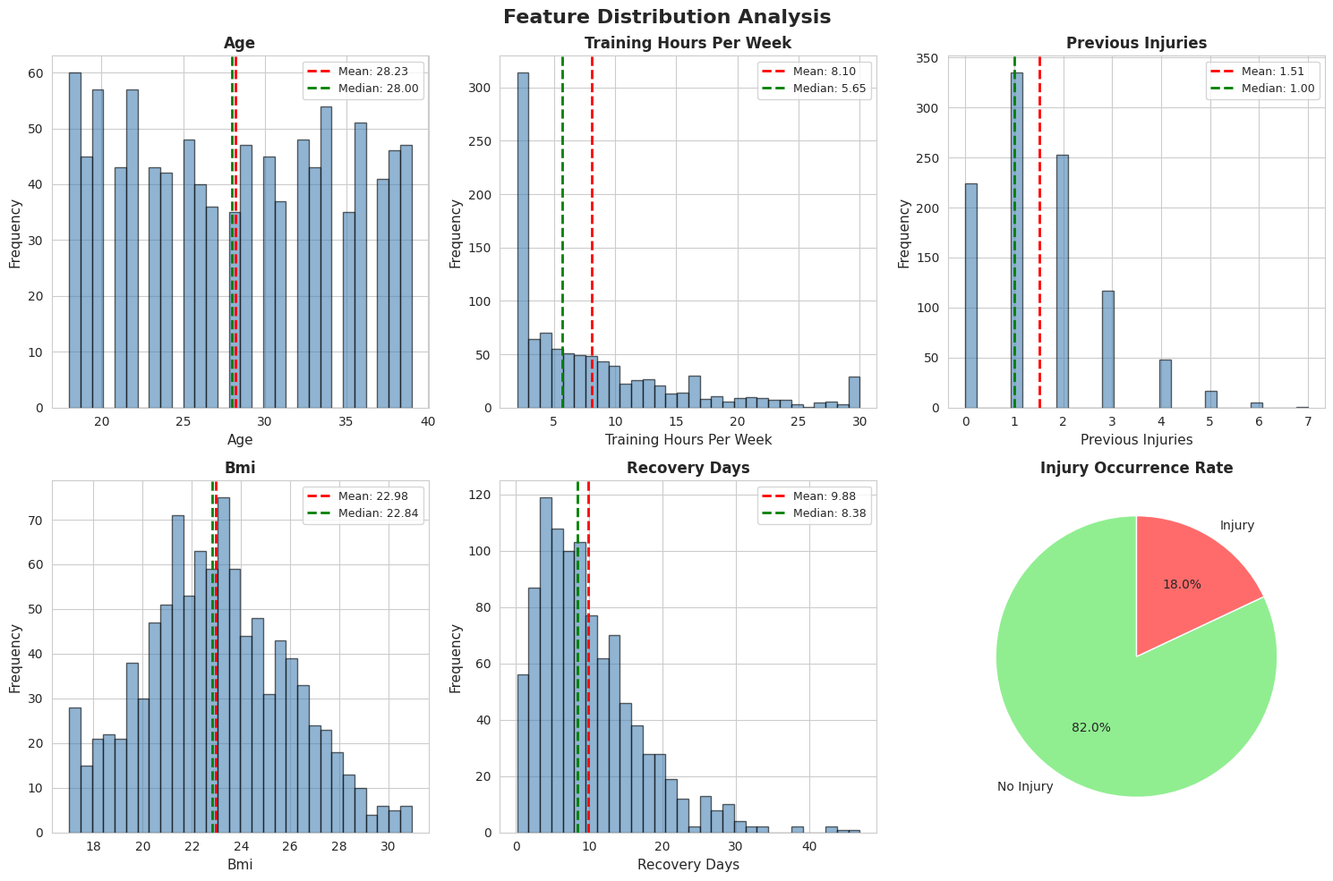
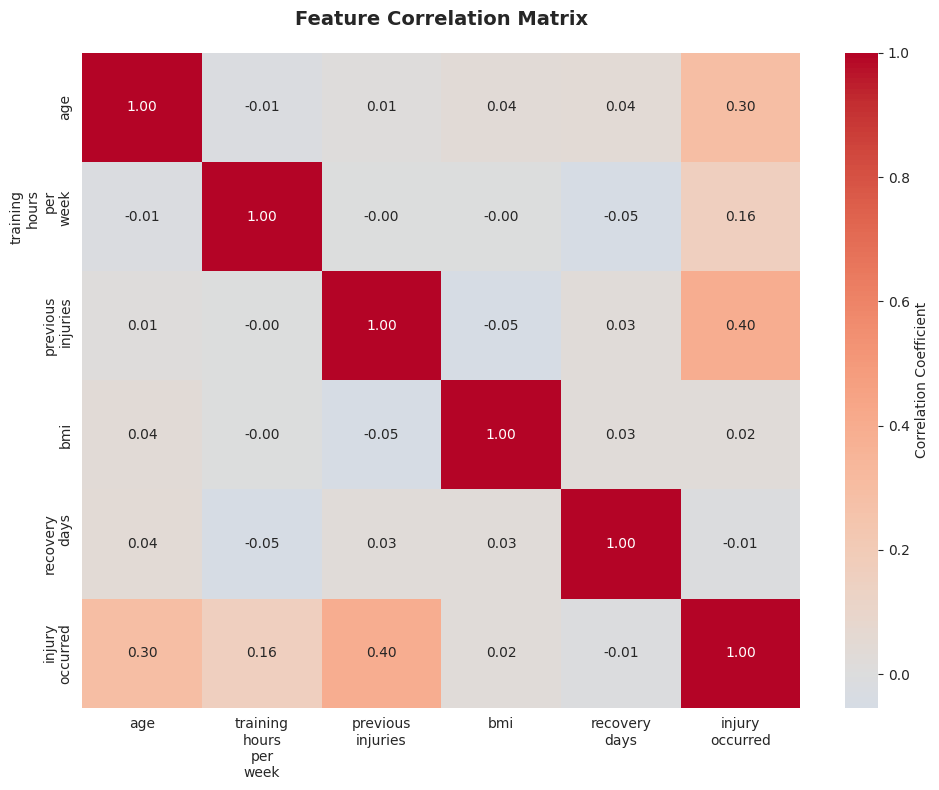
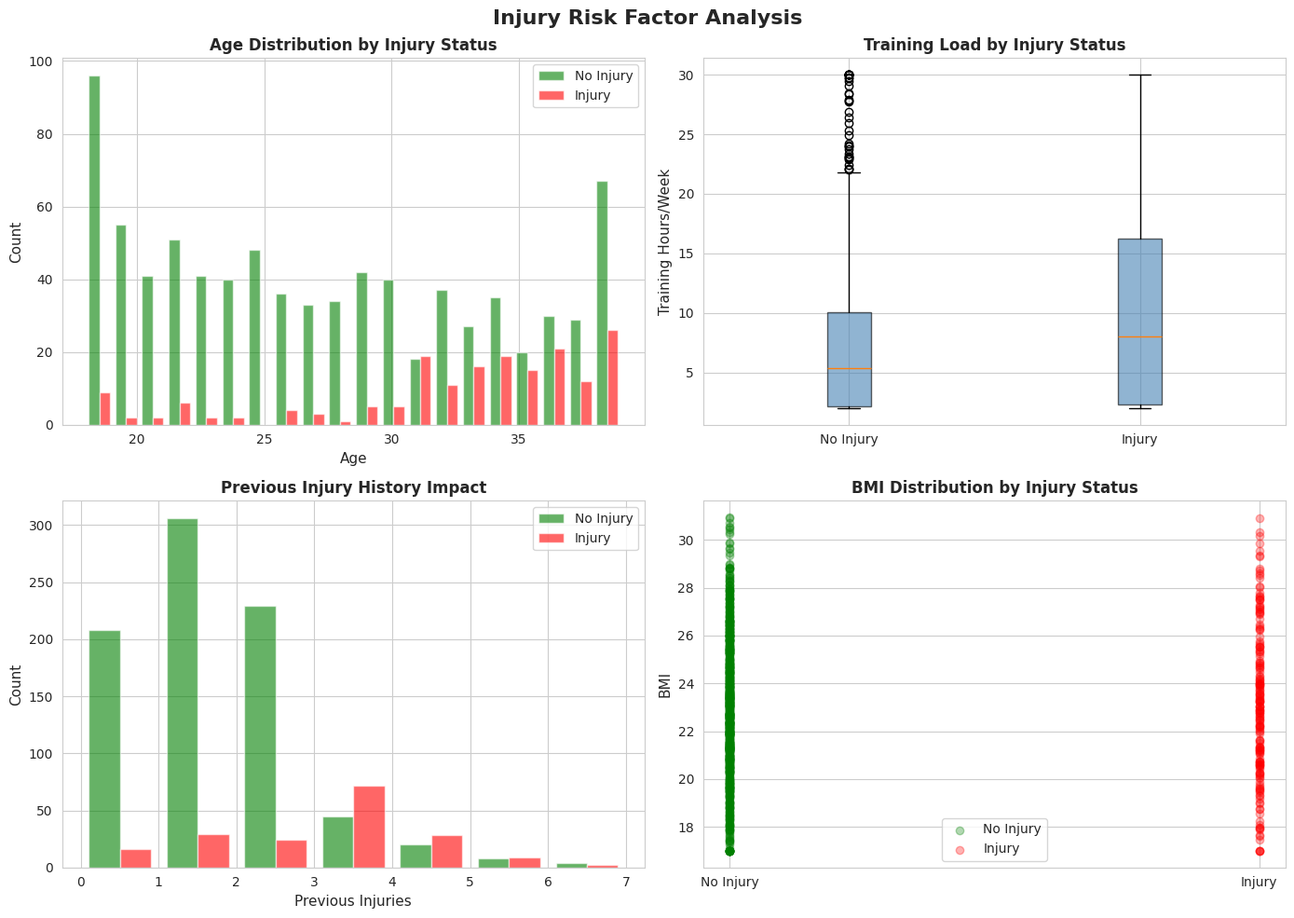

Source code (Python) for these figures, in order:
#!/usr/bin/env python3
"""
Exploratory Data Analysis (EDA) for Sports Injury Risk Prediction
Generates comprehensive visualizations and statistics
"""

import numpy as np
import matplotlib.pyplot as plt
import seaborn as sns
from pathlib import Path
import json


def generate_sample_data(n_samples=1000):
    """Generate sample sports injury data for demonstration"""
    np.random.seed(42)

    # Feature generation
    data = {
        'age': np.random.randint(18, 40, n_samples),
        'training_hours_per_week': np.random.exponential(8, n_samples).clip(2, 30),
        'previous_injuries': np.random.poisson(1.5, n_samples),
        'bmi': np.random.normal(23, 3, n_samples).clip(17, 35),
        'recovery_days': np.random.gamma(2, 5, n_samples),
        'injury_severity': np.random.choice(['None', 'Minor', 'Moderate', 'Severe'],
                                           n_samples,
                                           p=[0.6, 0.25, 0.1, 0.05])
    }

    # Target: Injury risk (binary)
    risk_score = (
        0.3 * (data['age'] > 30) +
        0.2 * (data['training_hours_per_week'] > 15) +
        0.4 * (data['previous_injuries'] > 2) +
        0.1 * (data['bmi'] > 27) +
        np.random.normal(0, 0.15, n_samples)
    )
    data['injury_occurred'] = (risk_score > 0.5).astype(int)

    return data


def create_eda_visualizations(data, output_dir='results/eda'):
    """Create comprehensive EDA visualizations"""
    output_dir = Path(output_dir)
    output_dir.mkdir(parents=True, exist_ok=True)

    # Set style
    sns.set_style("whitegrid")
    plt.rcParams['figure.figsize'] = (12, 8)

    print("\n" + "="*70)
    print("EXPLORATORY DATA ANALYSIS")
    print("="*70)

    # 1. Distribution Analysis
    print("\n📊 1. Feature Distributions")
    fig, axes = plt.subplots(2, 3, figsize=(15, 10))
    fig.suptitle('Feature Distribution Analysis', fontsize=16, fontweight='bold')

    numeric_features = ['age', 'training_hours_per_week', 'previous_injuries',
                       'bmi', 'recovery_days']

    for idx, feature in enumerate(numeric_features):
        ax = axes[idx // 3, idx % 3]

        # Histogram with KDE
        ax.hist(data[feature], bins=30, alpha=0.6, color='steelblue', edgecolor='black')
        ax.set_xlabel(feature.replace('_', ' ').title(), fontsize=11)
        ax.set_ylabel('Frequency', fontsize=11)
        ax.set_title(f'{feature.replace("_", " ").title()}', fontsize=12, fontweight='bold')

        # Add statistics
        mean_val = np.mean(data[feature])
        median_val = np.median(data[feature])
        ax.axvline(mean_val, color='red', linestyle='--', linewidth=2, label=f'Mean: {mean_val:.2f}')
        ax.axvline(median_val, color='green', linestyle='--', linewidth=2, label=f'Median: {median_val:.2f}')
        ax.legend(fontsize=9)

    # Injury occurrence pie chart
    ax = axes[1, 2]
    injury_counts = [np.sum(data['injury_occurred'] == 0), np.sum(data['injury_occurred'] == 1)]
    ax.pie(injury_counts, labels=['No Injury', 'Injury'], autopct='%1.1f%%',
           colors=['#90EE90', '#FF6B6B'], startangle=90)
    ax.set_title('Injury Occurrence Rate', fontsize=12, fontweight='bold')

    plt.tight_layout()
    plt.savefig(output_dir / 'feature_distributions.png', dpi=300, bbox_inches='tight')
    print(f"   ✓ Saved: {output_dir / 'feature_distributions.png'}")
    plt.close()

    # 2. Correlation Analysis
    print("\n📈 2. Correlation Analysis")
    fig, ax = plt.subplots(figsize=(10, 8))

    # Create correlation matrix
    corr_data = {k: v for k, v in data.items() if k in numeric_features + ['injury_occurred']}
    corr_matrix = np.corrcoef([corr_data[k] for k in corr_data.keys()])

    # Heatmap
    sns.heatmap(corr_matrix, annot=True, fmt='.2f', cmap='coolwarm', center=0,
                xticklabels=[k.replace('_', '\n') for k in corr_data.keys()],
                yticklabels=[k.replace('_', '\n') for k in corr_data.keys()],
                cbar_kws={'label': 'Correlation Coefficient'},
                ax=ax)
    ax.set_title('Feature Correlation Matrix', fontsize=14, fontweight='bold', pad=20)

    plt.tight_layout()
    plt.savefig(output_dir / 'correlation_matrix.png', dpi=300, bbox_inches='tight')
    print(f"   ✓ Saved: {output_dir / 'correlation_matrix.png'}")
    plt.close()

    # 3. Risk Factor Analysis
    print("\n⚠️  3. Risk Factor Analysis")
    fig, axes = plt.subplots(2, 2, figsize=(14, 10))
    fig.suptitle('Injury Risk Factor Analysis', fontsize=16, fontweight='bold')

    # Age vs Injury
    ax = axes[0, 0]
    injury_yes = [data['age'][i] for i in range(len(data['age'])) if data['injury_occurred'][i] == 1]
    injury_no = [data['age'][i] for i in range(len(data['age'])) if data['injury_occurred'][i] == 0]
    ax.hist([injury_no, injury_yes], bins=20, label=['No Injury', 'Injury'],
            color=['green', 'red'], alpha=0.6)
    ax.set_xlabel('Age', fontsize=11)
    ax.set_ylabel('Count', fontsize=11)
    ax.set_title('Age Distribution by Injury Status', fontweight='bold')
    ax.legend()

    # Training Hours vs Injury
    ax = axes[0, 1]
    injury_yes = [data['training_hours_per_week'][i] for i in range(len(data['training_hours_per_week']))
                  if data['injury_occurred'][i] == 1]
    injury_no = [data['training_hours_per_week'][i] for i in range(len(data['training_hours_per_week']))
                 if data['injury_occurred'][i] == 0]
    ax.boxplot([injury_no, injury_yes], labels=['No Injury', 'Injury'],
                patch_artist=True,
                boxprops=dict(facecolor='steelblue', alpha=0.6))
    ax.set_ylabel('Training Hours/Week', fontsize=11)
    ax.set_title('Training Load by Injury Status', fontweight='bold')

    # Previous Injuries vs New Injury
    ax = axes[1, 0]
    injury_yes = [data['previous_injuries'][i] for i in range(len(data['previous_injuries']))
                  if data['injury_occurred'][i] == 1]
    injury_no = [data['previous_injuries'][i] for i in range(len(data['previous_injuries']))
                 if data['injury_occurred'][i] == 0]
    ax.hist([injury_no, injury_yes], bins=range(0, 8), label=['No Injury', 'Injury'],
            color=['green', 'red'], alpha=0.6)
    ax.set_xlabel('Previous Injuries', fontsize=11)
    ax.set_ylabel('Count', fontsize=11)
    ax.set_title('Previous Injury History Impact', fontweight='bold')
    ax.legend()

    # BMI vs Injury
    ax = axes[1, 1]
    injury_yes = [data['bmi'][i] for i in range(len(data['bmi']))
                  if data['injury_occurred'][i] == 1]
    injury_no = [data['bmi'][i] for i in range(len(data['bmi']))
                 if data['injury_occurred'][i] == 0]
    ax.scatter([0]*len(injury_no), injury_no, alpha=0.3, color='green', label='No Injury')
    ax.scatter([1]*len(injury_yes), injury_yes, alpha=0.3, color='red', label='Injury')
    ax.set_xticks([0, 1])
    ax.set_xticklabels(['No Injury', 'Injury'])
    ax.set_ylabel('BMI', fontsize=11)
    ax.set_title('BMI Distribution by Injury Status', fontweight='bold')
    ax.legend()

    plt.tight_layout()
    plt.savefig(output_dir / 'risk_factor_analysis.png', dpi=300, bbox_inches='tight')
    print(f"   ✓ Saved: {output_dir / 'risk_factor_analysis.png'}")
    plt.close()

    # 4. Statistical Summary
    print("\n📋 4. Statistical Summary")
    stats = {
        'dataset_size': len(data['age']),
        'injury_rate': f"{np.mean(data['injury_occurred']) * 100:.1f}%",
        'feature_stats': {}
    }

    for feature in numeric_features:
        stats['feature_stats'][feature] = {
            'mean': float(np.mean(data[feature])),
            'std': float(np.std(data[feature])),
            'min': float(np.min(data[feature])),
            'max': float(np.max(data[feature])),
            'median': float(np.median(data[feature]))
        }

    # Save statistics
    with open(output_dir / 'statistics.json', 'w') as f:
        json.dump(stats, f, indent=2)
    print(f"   ✓ Saved: {output_dir / 'statistics.json'}")

    # Print summary
    print("\n" + "="*70)
    print("SUMMARY STATISTICS")
    print("="*70)
    print(f"Dataset Size: {stats['dataset_size']}")
    print(f"Injury Rate: {stats['injury_rate']}")
    print("\nFeature Statistics:")
    for feature, values in stats['feature_stats'].items():
        print(f"\n{feature.replace('_', ' ').title()}:")
        print(f"  Mean: {values['mean']:.2f} | Std: {values['std']:.2f}")
        print(f"  Range: [{values['min']:.2f}, {values['max']:.2f}]")

    print("\n" + "="*70)
    print("✅ EDA Complete! Check results/eda/ for visualizations")
    print("="*70)


def main():
    """Main execution function"""
    print("\n" + "="*70)
    print("SPORTS INJURY RISK PREDICTION - DATA ANALYSIS")
    print("="*70)

    # Generate sample data
    print("\n📦 Generating sample data...")
    data = generate_sample_data(n_samples=1000)
    print(f"   ✓ Generated {len(data['age'])} samples")

    # Create visualizations
    create_eda_visualizations(data)

    print("\n✨ Analysis complete! Visualizations saved to results/eda/")


if __name__ == '__main__':
    main()
